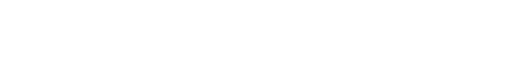
t = 0.00 s
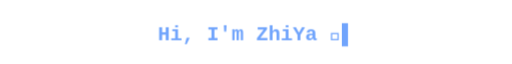
t = 1.62 s
t = 3.36 s: frame unchanged from t = 0.00 s, image omitted
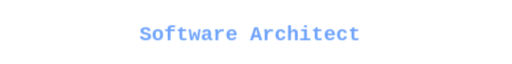
t = 5.13 s
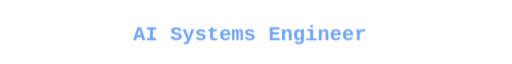
t = 6.60 s
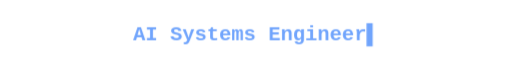
t = 8.13 s

The animated SVG that drew these frames (rendered in a browser with its animation timeline set to each time). Animation: 5 CSS @keyframes rules; frames cover the first 8.13 s, repeats indefinitely.

<svg xmlns="http://www.w3.org/2000/svg" width="650" height="55" viewBox="0 0 650 55">
  <style>
    text {
      font-family: 'Fira Code', 'SF Mono', Consolas, 'Courier New', monospace;
      font-size: 26px;
      font-weight: 600;
      fill: #70A4FC;
    }
    .cursor { animation: blink 1.1s step-end infinite; }
    @keyframes blink { 50% { opacity: 0; } }
    .p1 { animation: ph1 12s infinite; }
    .p2 { animation: ph2 12s infinite; }
    .p3 { animation: ph3 12s infinite; }
    .p4 { animation: ph4 12s infinite; }
    @keyframes ph1 { 0%,3% {opacity:0} 5%,22% {opacity:1} 25%,100% {opacity:0} }
    @keyframes ph2 { 0%,28% {opacity:0} 30%,47% {opacity:1} 50%,100% {opacity:0} }
    @keyframes ph3 { 0%,53% {opacity:0} 55%,72% {opacity:1} 75%,100% {opacity:0} }
    @keyframes ph4 { 0%,78% {opacity:0} 80%,97% {opacity:1} 100% {opacity:0} }
  </style>
  <text class="p1" x="325" y="38" text-anchor="middle">Hi, I'm ZhiYa 👋<tspan class="cursor">▌</tspan></text>
  <text class="p2" x="325" y="38" text-anchor="middle">Software Architect<tspan class="cursor">▌</tspan></text>
  <text class="p3" x="325" y="38" text-anchor="middle">AI Systems Engineer<tspan class="cursor">▌</tspan></text>
  <text class="p4" x="325" y="38" text-anchor="middle">JVM / Distributed Systems<tspan class="cursor">▌</tspan></text>
</svg>
